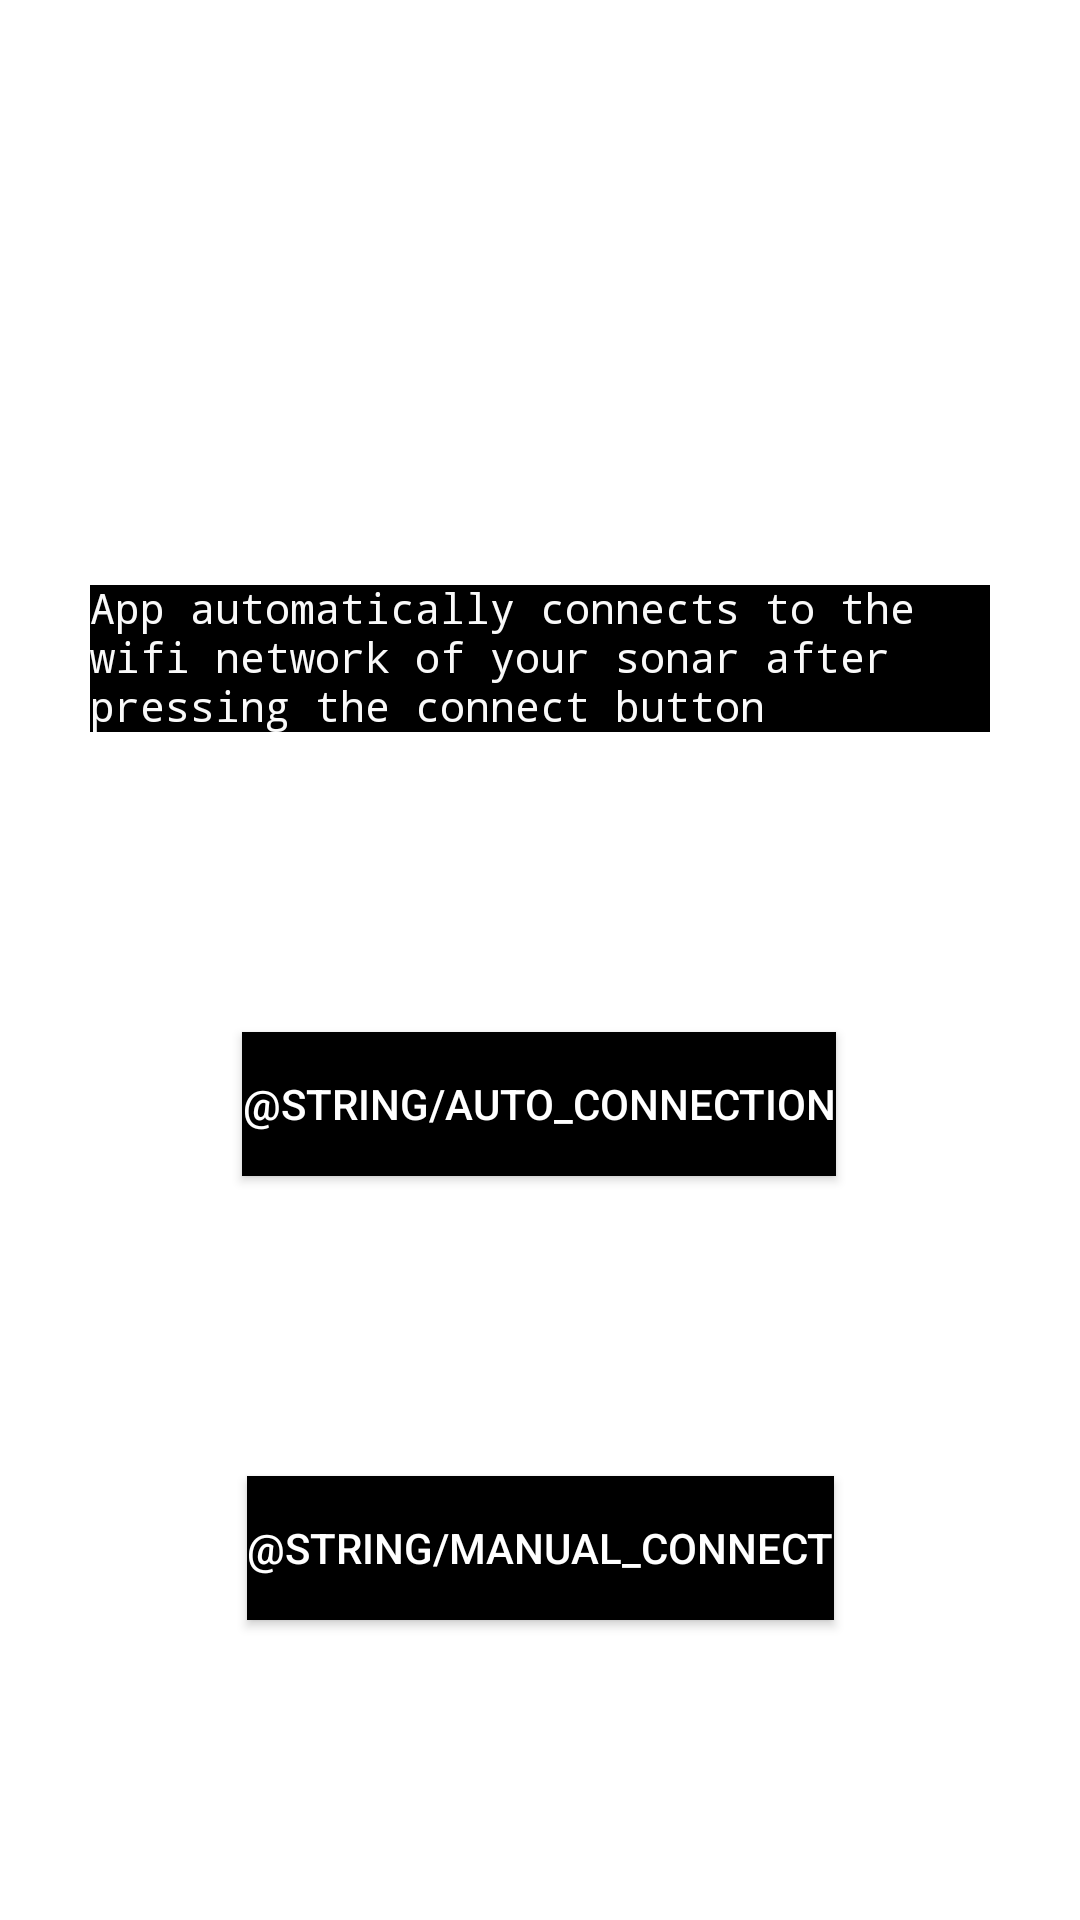

This screen was rendered from an Android layout file. Write that file and the resources it references.
<!-- AndroidManifest.xml: application theme AppTheme -->
<!-- res/layout/fragment_home.xml -->
<?xml version="1.0" encoding="utf-8"?>
<androidx.constraintlayout.widget.ConstraintLayout xmlns:android="http://schemas.android.com/apk/res/android"
    xmlns:app="http://schemas.android.com/apk/res-auto"
    xmlns:tools="http://schemas.android.com/tools"
    android:layout_width="match_parent"
    android:layout_height="match_parent"
    tools:context=".ui.home.HomeFragment">

    <TextView
        android:id="@+id/textDescription"
        android:layout_width="0dp"
        android:layout_height="wrap_content"
        android:layout_marginStart="30dp"
        android:layout_marginEnd="30dp"
        android:layout_marginBottom="100dp"
        android:background="#000000"
        android:fontFamily="monospace"
        android:includeFontPadding="false"
        android:text="@string/text_description"
        android:textColor="#F9F9F9"
        android:textSize="14sp"
        android:textAlignment="gravity"
        app:layout_constraintBottom_toTopOf="@+id/button_auto_connect"
        app:layout_constraintEnd_toEndOf="parent"
        app:layout_constraintHorizontal_bias="0.0"
        app:layout_constraintStart_toStartOf="parent" />

    <Button
        android:id="@+id/button_auto_connect"
        android:layout_width="wrap_content"
        android:layout_height="wrap_content"
        android:layout_marginBottom="100dp"
        android:background="#000000"
        android:shadowColor="#F2E7E7"
        android:text="@string/auto_connection"
        android:textColor="#FFFFFF"
        android:textColorHint="#F4EDED"
        app:layout_constraintBottom_toTopOf="@+id/button_manual_connect"
        app:layout_constraintEnd_toEndOf="parent"
        app:layout_constraintHorizontal_bias="0.498"
        app:layout_constraintStart_toStartOf="parent" />

    <Button
        android:id="@+id/button_manual_connect"
        android:layout_width="wrap_content"
        android:layout_height="wrap_content"
        android:layout_marginBottom="100dp"
        android:background="#000000"
        android:shadowColor="#F2E7E7"
        android:text="@string/manual_connect"
        android:textColor="#FFFFFF"
        android:textColorHint="#F4EDED"
        app:layout_constraintBottom_toBottomOf="parent"
        app:layout_constraintEnd_toEndOf="parent"
        app:layout_constraintStart_toStartOf="parent" />
</androidx.constraintlayout.widget.ConstraintLayout>
<!-- resources referenced by this layout -->
<resources>
  <string name="text_description">App automatically connects to the wifi network of your sonar after pressing the connect button</string>
</resources>
